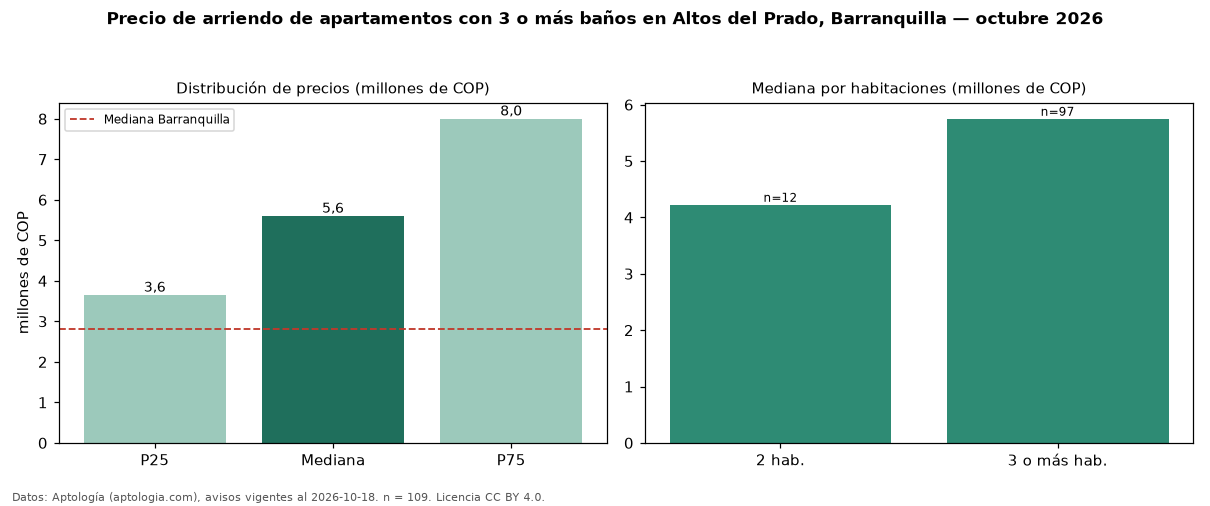

The table this chart was drawn from, first rows:
seccion, metrica, valor, moneda, n
filtro, ban3, con 3 o más baños, , 109
precio, p25, 3650000, COP, 109
precio, mediana, 5600000, COP, 109
precio, p75, 8000000, COP, 109
precio, minimo, 1900000, COP, 109
precio, maximo, 19300000, COP, 109
m2, mediana_precio_m2, 31667, COP, 107
m2, area_mediana_m2, 172.0, m2, 107
admin, mediana_admin_mes, 1300000, COP, 19
banos, mediana_banos, 4.0, , 
parqueadero, pct_con_parqueadero, 100.0, %, 107
estrato, estrato_mas_frecuente, 6, , 108
habitaciones, 2, 4225000, COP, 12
habitaciones, 3+, 5750000, COP, 97
ciudad, mediana_ciudad_referencia, 2800000, COP, 
ciudad, mediana_m2_ciudad, 33654, COP, 
fuente, fecha_datos, 2026-10-18, , 
fuente, atribucion, https://www.aptologia.com/arriendo/barra…, , 
fuente, licencia, CC BY 4.0, , 
